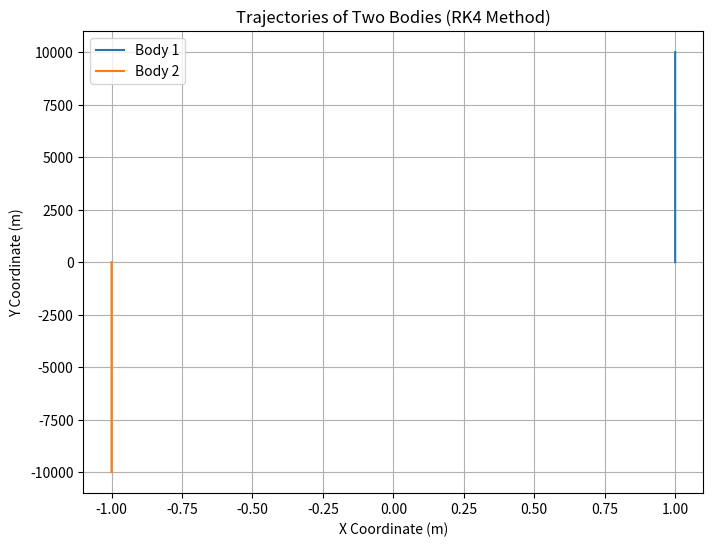

Source code (Python):
# -*- coding: utf-8 -*-
"""
Created on Sun Jan 28 17:45:12 2024

[redacted]
"""

# Two Body Problem by RK4:

import numpy as np
import matplotlib.pyplot as plt

# Constants
G = 6.67430e-11  # gravitational constant (m^3 kg^-1 s^-2)

# Initial conditions
m1 = m2 = 1.0  # masses of both bodies (kg)
t0 = 0.0  # initial time
tf = 10000.0  # final time
dt = 0.1  # time step size

# Initial positions and velocities
r1_0 = np.array([1.0, 0.0])  # initial position of body 1 (m)
v1_0 = np.array([0.0, 1.0])  # initial velocity of body 1 (m/s)
r2_0 = np.array([-1.0, 0.0])  # initial position of body 2 (m)
v2_0 = np.array([0.0, -1.0])  # initial velocity of body 2 (m/s)

# Function to compute acceleration (force) on each body
def compute_acceleration(r1, r2):
    r = r2 - r1
    r_norm = np.linalg.norm(r)
    a1 = G * m2 / r_norm**3 * r
    a2 = -G * m1 / r_norm**3 * r
    return a1, a2

# RK4 integration step
def rk4_step(r1, v1, r2, v2, dt):
    k1v1 = dt * compute_acceleration(r1, r2)[0]
    k1v2 = dt * compute_acceleration(r2, r1)[1]
    k1r1 = dt * v1
    k1r2 = dt * v2

    k2v1 = dt * compute_acceleration(r1 + 0.5 * k1r1, r2 + 0.5 * k1r2)[0]
    k2v2 = dt * compute_acceleration(r2 + 0.5 * k1r2, r1 + 0.5 * k1r1)[1]
    k2r1 = dt * (v1 + 0.5 * k1v1)
    k2r2 = dt * (v2 + 0.5 * k1v2)

    k3v1 = dt * compute_acceleration(r1 + 0.5 * k2r1, r2 + 0.5 * k2r2)[0]
    k3v2 = dt * compute_acceleration(r2 + 0.5 * k2r2, r1 + 0.5 * k2r1)[1]
    k3r1 = dt * (v1 + 0.5 * k2v1)
    k3r2 = dt * (v2 + 0.5 * k2v2)

    k4v1 = dt * compute_acceleration(r1 + k3r1, r2 + k3r2)[0]
    k4v2 = dt * compute_acceleration(r2 + k3r2, r1 + k3r1)[1]
    k4r1 = dt * (v1 + k3v1)
    k4r2 = dt * (v2 + k3v2)

    r1_new = r1 + (k1r1 + 2 * k2r1 + 2 * k3r1 + k4r1) / 6
    v1_new = v1 + (k1v1 + 2 * k2v1 + 2 * k3v1 + k4v1) / 6
    r2_new = r2 + (k1r2 + 2 * k2r2 + 2 * k3r2 + k4r2) / 6
    v2_new = v2 + (k1v2 + 2 * k2v2 + 2 * k3v2 + k4v2) / 6

    return r1_new, v1_new, r2_new, v2_new

# Arrays to store positions over time
time_steps = int((tf - t0) / dt)
t_array = np.linspace(t0, tf, time_steps)
r1_array = np.zeros((time_steps, 2))
r2_array = np.zeros((time_steps, 2))

# Initialize positions and velocities
r1, v1 = r1_0, v1_0
r2, v2 = r2_0, v2_0

# Main loop for RK4 integration
for i in range(time_steps):
    r1_array[i] = r1
    r2_array[i] = r2
    r1, v1, r2, v2 = rk4_step(r1, v1, r2, v2, dt)

# Plotting the trajectories
plt.figure(figsize=(8, 6))
plt.plot(r1_array[:, 0], r1_array[:, 1], label='Body 1')
plt.plot(r2_array[:, 0], r2_array[:, 1], label='Body 2')
plt.title('Trajectories of Two Bodies (RK4 Method)')
plt.xlabel('X Coordinate (m)')
plt.ylabel('Y Coordinate (m)')
plt.legend()
plt.grid(True)
plt.show()
